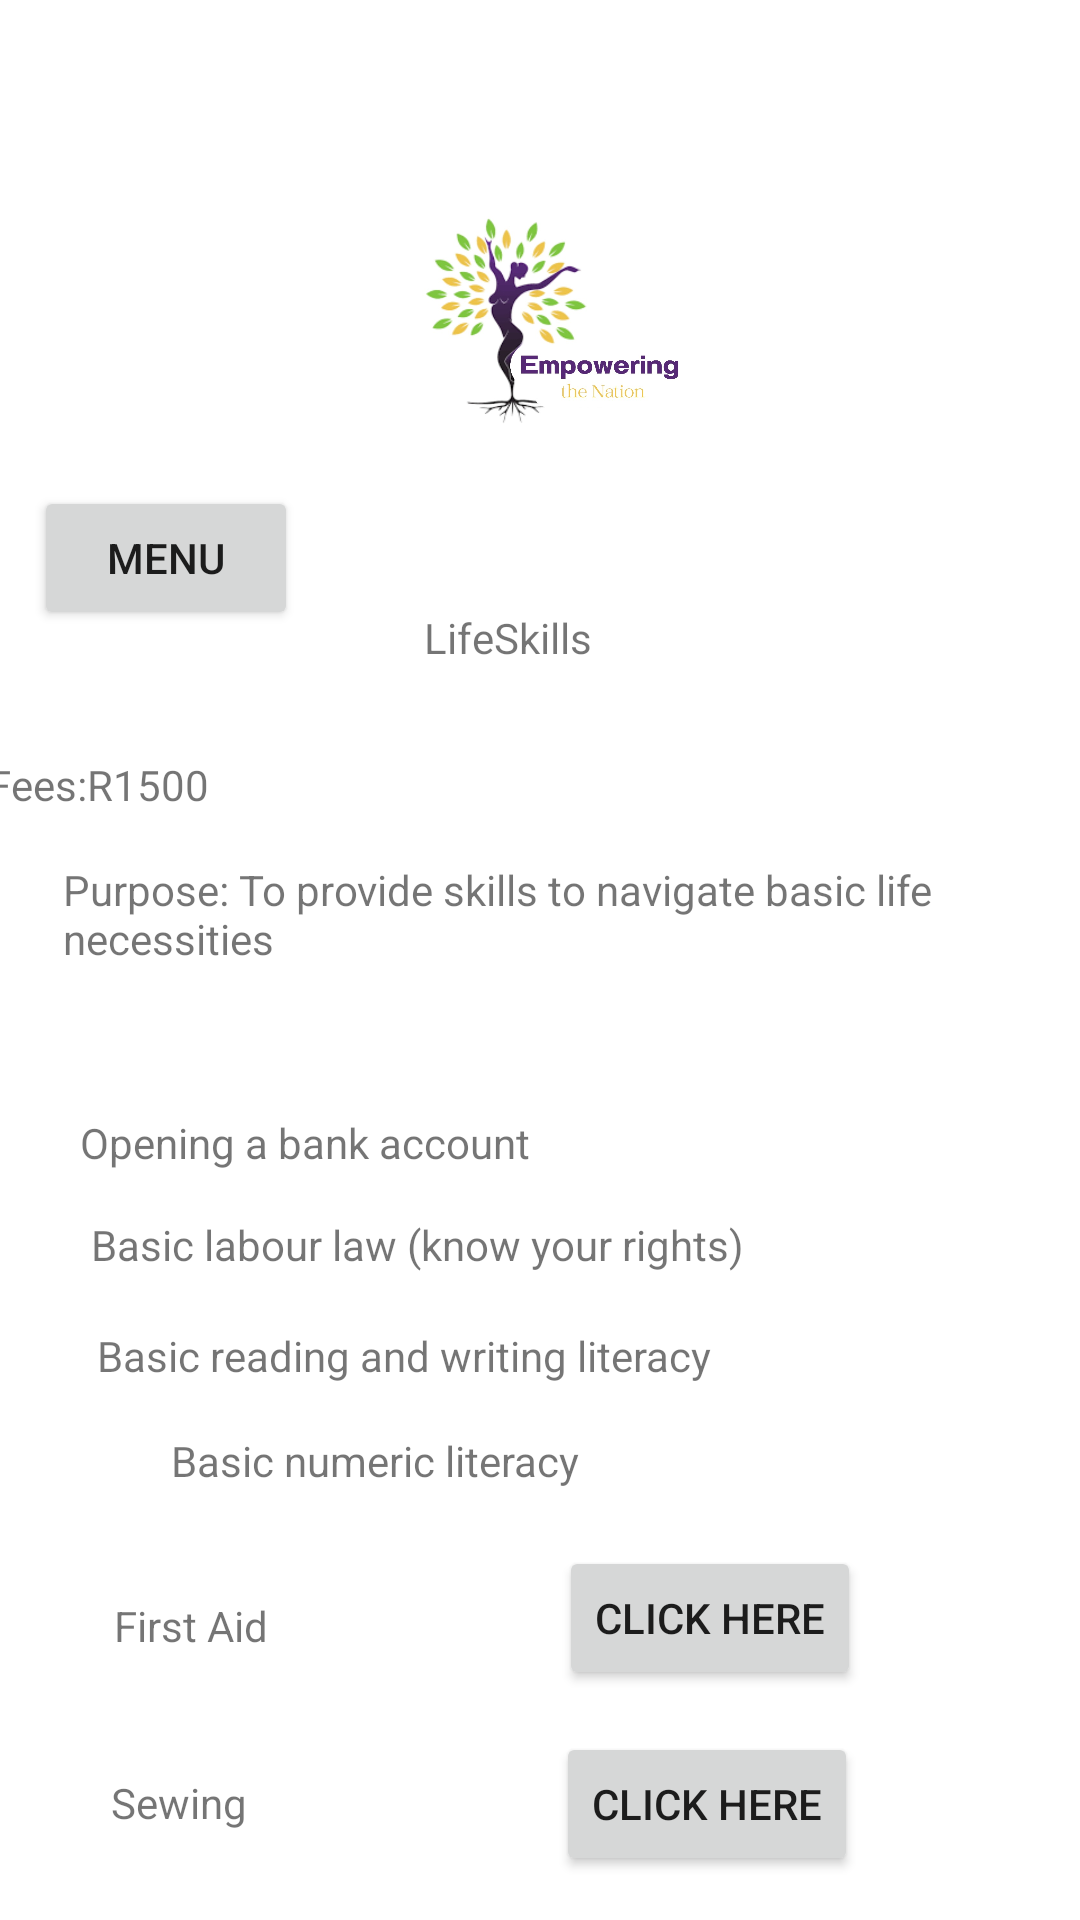

The Android layout XML behind this screen, and the referenced resources:
<!-- AndroidManifest.xml: application theme Theme.XHAW5112FINAL -->
<!-- res/layout/activity_life_skills.xml -->
<?xml version="1.0" encoding="utf-8"?>
<androidx.constraintlayout.widget.ConstraintLayout xmlns:android="http://schemas.android.com/apk/res/android"
    xmlns:app="http://schemas.android.com/apk/res-auto"
    xmlns:tools="http://schemas.android.com/tools"
    android:layout_width="match_parent"
    android:layout_height="match_parent"
    tools:context=".LifeSkills">

    <ImageView
        android:id="@+id/imageView10"
        android:layout_width="141dp"
        android:layout_height="137dp"
        android:layout_marginStart="135dp"
        android:layout_marginTop="36dp"
        android:layout_marginEnd="135dp"
        app:layout_constraintEnd_toEndOf="parent"
        app:layout_constraintStart_toStartOf="parent"
        app:layout_constraintTop_toTopOf="parent"
        app:srcCompat="@drawable/photo_2023_09_26_18_43_59" />

    <Button
        android:id="@+id/dropdown10"
        android:layout_width="wrap_content"
        android:layout_height="wrap_content"
        android:layout_marginStart="21dp"
        android:layout_marginTop="162dp"
        android:layout_marginEnd="20dp"
        android:text="@string/menu4"
        app:layout_constraintEnd_toStartOf="@+id/imageView10"
        app:layout_constraintStart_toStartOf="parent"
        app:layout_constraintTop_toTopOf="parent" />

    <TextView
        android:id="@+id/textView77"
        android:layout_width="wrap_content"
        android:layout_height="wrap_content"
        android:layout_marginStart="59dp"
        android:layout_marginTop="30dp"
        android:layout_marginEnd="180dp"
        android:text="@string/lifeskills"
        app:layout_constraintEnd_toEndOf="parent"
        app:layout_constraintStart_toEndOf="@+id/dropdown10"
        app:layout_constraintTop_toBottomOf="@+id/imageView10" />

    <TextView
        android:id="@+id/textView78"
        android:layout_width="wrap_content"
        android:layout_height="wrap_content"
        android:layout_marginStart="21dp"
        android:layout_marginTop="42dp"
        android:layout_marginEnd="316dp"
        android:text="@string/fees_r15002"
        app:layout_constraintEnd_toEndOf="parent"
        app:layout_constraintStart_toStartOf="parent"
        app:layout_constraintTop_toBottomOf="@+id/dropdown10" />

    <TextView
        android:id="@+id/textView79"
        android:layout_width="wrap_content"
        android:layout_height="wrap_content"
        android:layout_marginStart="21dp"
        android:layout_marginTop="16dp"
        android:text="@string/purpose_to_provide_skills_to_navigate_basic_life_necessities"
        app:layout_constraintEnd_toEndOf="parent"
        app:layout_constraintHorizontal_bias="0.0"
        app:layout_constraintStart_toStartOf="parent"
        app:layout_constraintTop_toBottomOf="@+id/textView78" />

    <TextView
        android:id="@+id/textView80"
        android:layout_width="wrap_content"
        android:layout_height="wrap_content"
        android:layout_marginStart="21dp"
        android:layout_marginTop="16dp"
        android:layout_marginEnd="341dp"
        android:text="@string/content17"
        app:layout_constraintEnd_toEndOf="parent"
        app:layout_constraintStart_toStartOf="parent"
        app:layout_constraintTop_toBottomOf="@+id/textView79" />

    <TextView
        android:id="@+id/textView81"
        android:layout_width="wrap_content"
        android:layout_height="wrap_content"
        android:layout_marginStart="52dp"
        android:layout_marginTop="14dp"
        android:layout_marginEnd="209dp"
        android:text="@string/opening_a_bank_account"
        app:layout_constraintEnd_toEndOf="parent"
        app:layout_constraintStart_toStartOf="parent"
        app:layout_constraintTop_toBottomOf="@+id/textView80" />

    <TextView
        android:id="@+id/textView82"
        android:layout_width="wrap_content"
        android:layout_height="wrap_content"
        android:layout_marginStart="55dp"
        android:layout_marginTop="15dp"
        android:layout_marginEnd="137dp"
        android:text="@string/basic_labour_law_know_your_rights"
        app:layout_constraintEnd_toEndOf="parent"
        app:layout_constraintStart_toStartOf="parent"
        app:layout_constraintTop_toBottomOf="@+id/textView81" />

    <TextView
        android:id="@+id/textView83"
        android:layout_width="wrap_content"
        android:layout_height="wrap_content"
        android:layout_marginStart="57dp"
        android:layout_marginTop="18dp"
        android:layout_marginEnd="148dp"
        android:text="@string/basic_reading_and_writing_literacy"
        app:layout_constraintEnd_toEndOf="parent"
        app:layout_constraintStart_toStartOf="parent"
        app:layout_constraintTop_toBottomOf="@+id/textView82" />

    <TextView
        android:id="@+id/textView84"
        android:layout_width="wrap_content"
        android:layout_height="wrap_content"
        android:layout_marginStart="57dp"
        android:layout_marginTop="16dp"
        android:layout_marginEnd="296dp"
        android:text="@string/basic_numeric_literacy"
        app:layout_constraintEnd_toEndOf="parent"
        app:layout_constraintHorizontal_bias="0.0"
        app:layout_constraintStart_toStartOf="parent"
        app:layout_constraintTop_toBottomOf="@+id/textView83" />

    <TextView
        android:id="@+id/textView85"
        android:layout_width="wrap_content"
        android:layout_height="wrap_content"
        android:layout_marginStart="52dp"
        android:layout_marginTop="36dp"
        android:layout_marginEnd="111dp"
        android:text="@string/first_aid4"
        app:layout_constraintEnd_toStartOf="@+id/button18"
        app:layout_constraintStart_toStartOf="parent"
        app:layout_constraintTop_toBottomOf="@+id/textView84" />

    <TextView
        android:id="@+id/textView86"
        android:layout_width="wrap_content"
        android:layout_height="wrap_content"
        android:layout_marginStart="52dp"
        android:layout_marginTop="40dp"
        android:layout_marginEnd="118dp"
        android:text="@string/sewing3"
        app:layout_constraintEnd_toStartOf="@+id/button28"
        app:layout_constraintStart_toStartOf="parent"
        app:layout_constraintTop_toBottomOf="@+id/textView85" />

    <TextView
        android:id="@+id/textView87"
        android:layout_width="wrap_content"
        android:layout_height="wrap_content"
        android:layout_marginStart="52dp"
        android:layout_marginTop="51dp"
        android:layout_marginEnd="84dp"
        android:layout_marginBottom="63dp"
        android:text="@string/landscaping3"
        app:layout_constraintBottom_toBottomOf="parent"
        app:layout_constraintEnd_toStartOf="@+id/button29"
        app:layout_constraintStart_toStartOf="parent"
        app:layout_constraintTop_toBottomOf="@+id/textView86" />

    <Button
        android:id="@+id/button18"
        android:layout_width="wrap_content"
        android:layout_height="wrap_content"
        android:layout_marginTop="54dp"
        android:layout_marginEnd="73dp"
        android:text="@string/click_here20"
        app:layout_constraintEnd_toEndOf="parent"
        app:layout_constraintTop_toBottomOf="@+id/textView83"
        tools:ignore="DuplicateSpeakableTextCheck" />

    <Button
        android:id="@+id/button28"
        android:layout_width="wrap_content"
        android:layout_height="wrap_content"
        android:layout_marginTop="14dp"
        android:layout_marginEnd="74dp"
        android:text="@string/click_here21"
        app:layout_constraintEnd_toEndOf="parent"
        app:layout_constraintTop_toBottomOf="@+id/button18" />

    <Button
        android:id="@+id/button29"
        android:layout_width="wrap_content"
        android:layout_height="wrap_content"
        android:layout_marginTop="21dp"
        android:layout_marginEnd="74dp"
        android:layout_marginBottom="51dp"
        android:text="@string/click_here19"
        app:layout_constraintBottom_toBottomOf="parent"
        app:layout_constraintEnd_toEndOf="parent"
        app:layout_constraintTop_toBottomOf="@+id/button28" />
</androidx.constraintlayout.widget.ConstraintLayout>
<!-- resources referenced by this layout -->
<resources>
  <!-- drawable photo_2023_09_26_18_43_59: jpg bitmap (drawable, 69521 bytes) -->
  <string name="basic_labour_law_know_your_rights">Basic labour law (know your rights)</string>
  <string name="basic_numeric_literacy">Basic numeric literacy</string>
  <string name="basic_reading_and_writing_literacy">Basic reading and writing literacy</string>
  <string name="click_here19">Click Here</string>
  <string name="click_here20">Click Here</string>
  <string name="click_here21">Click Here</string>
  <string name="content17">Content</string>
  <string name="fees_r15002">Fees:R1500</string>
  <string name="first_aid4">First Aid</string>
  <string name="landscaping3">Landscaping</string>
  <string name="lifeskills">LifeSkills</string>
  <string name="menu4">Menu</string>
  <string name="opening_a_bank_account">Opening a bank account</string>
  <string name="purpose_to_provide_skills_to_navigate_basic_life_necessities">Purpose: To provide skills to navigate basic life necessities</string>
  <string name="sewing3">Sewing</string>
  <style name="Theme.XHAW5112FINAL" parent="Theme.MaterialComponents.DayNight.DarkActionBar">
          
          <item name="colorPrimary">@color/purple_500</item>
          <item name="colorPrimaryVariant">@color/purple_700</item>
          <item name="colorOnPrimary">@color/white</item>
          
          <item name="colorSecondary">@color/teal_200</item>
          <item name="colorSecondaryVariant">@color/teal_700</item>
          <item name="colorOnSecondary">@color/black</item>
          
          <item name="android:statusBarColor" tools:targetApi="l">?attr/colorPrimaryVariant</item>
          
      </style>
  <!-- not gathered from this repository: default colours our renderer supplied (Android Studio template values) -->
  <color name="purple_500">#FF6200EE</color>
  <color name="purple_700">#FF3700B3</color>
  <color name="teal_200">#FF03DAC5</color>
  <color name="teal_700">#FF018786</color>
  <color name="black">#FF000000</color>
  <color name="white">#FFFFFFFF</color>
</resources>
